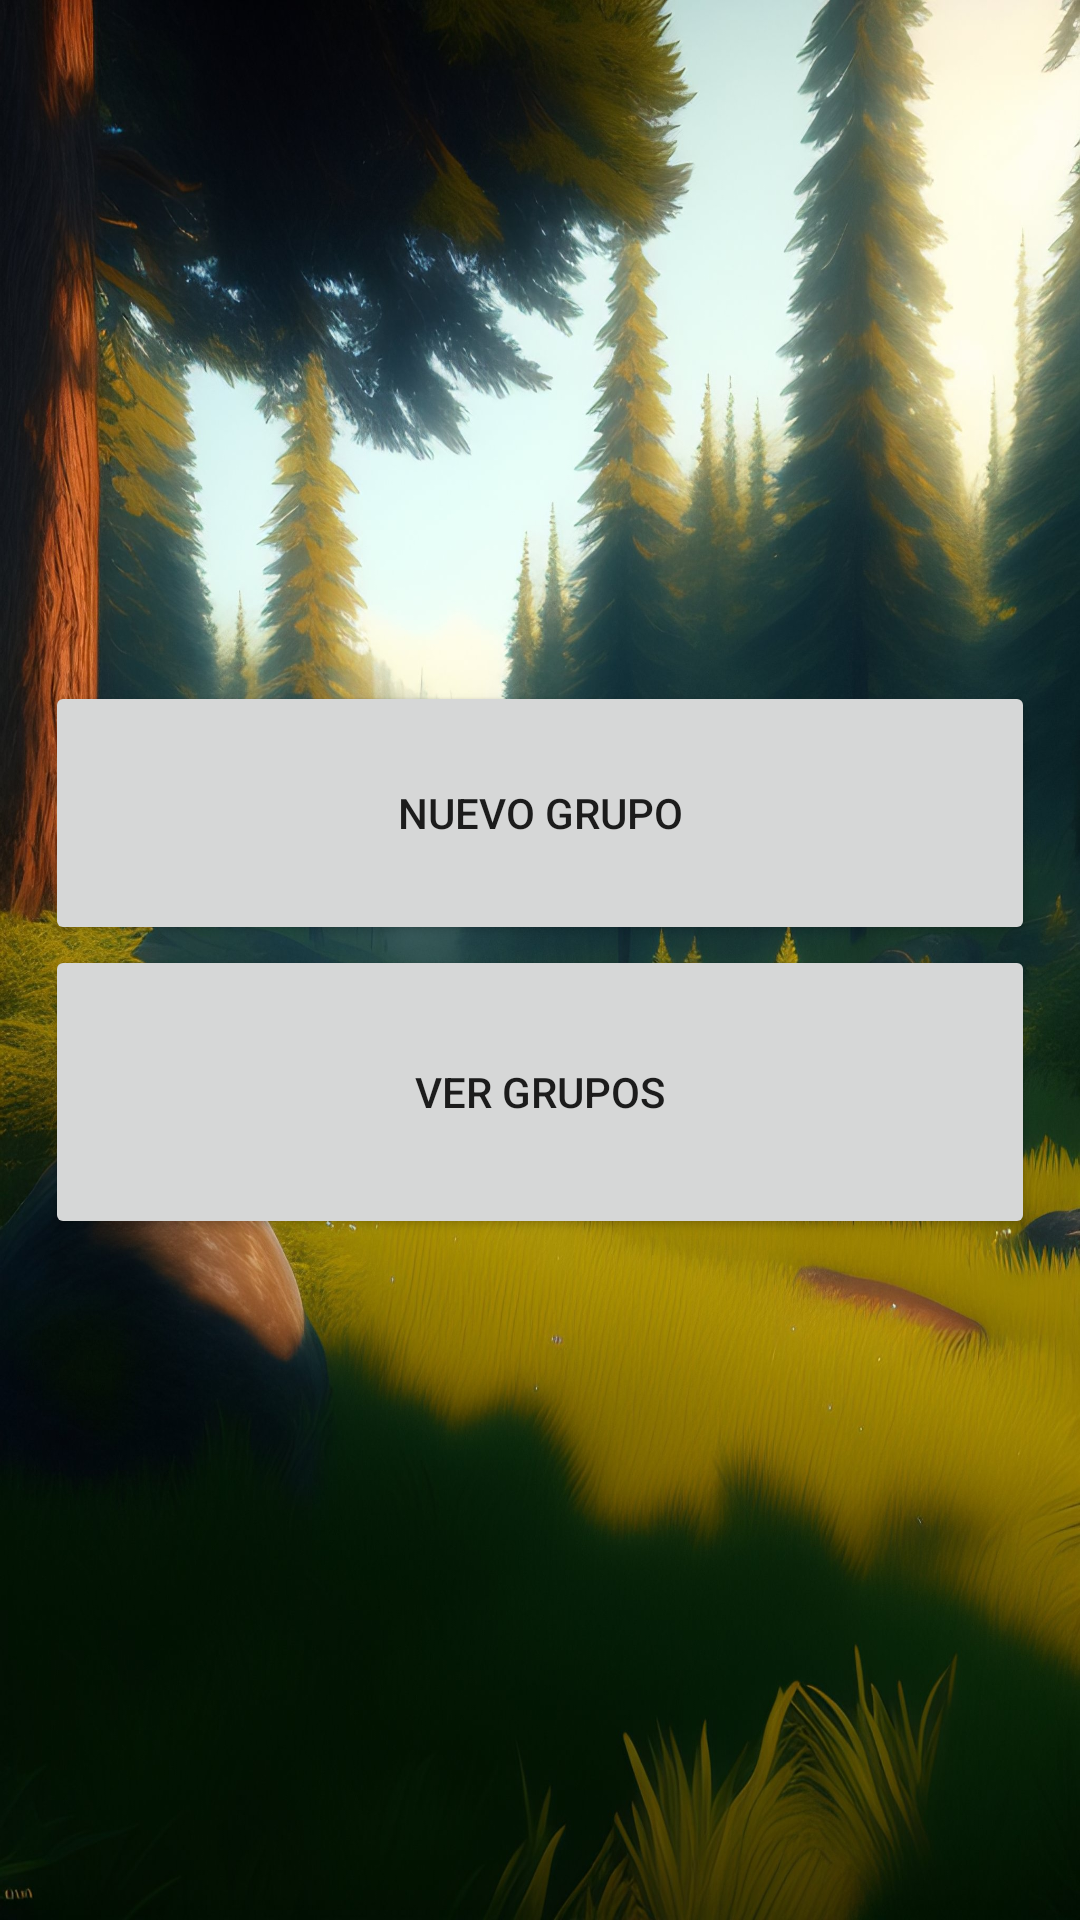

Write the Android layout XML for this screen, with the resource values it uses.
<!-- AndroidManifest.xml: application theme Theme.AppCompat.Light.NoActionBar -->
<!-- res/layout/activity_group.xml -->
<?xml version="1.0" encoding="utf-8"?>


<LinearLayout
    xmlns:android="http://schemas.android.com/apk/res/android"
    xmlns:app="http://schemas.android.com/apk/res-auto"
    xmlns:tools="http://schemas.android.com/tools"
    android:background="@drawable/pain_forest"
    android:layout_width="match_parent"
    android:layout_height="match_parent"
    android:gravity="center_vertical"
    android:orientation="vertical"
    android:padding="15dp"
    tools:context=".MoveGroup">

    <Button
        android:id="@+id/button6"
        android:layout_width="match_parent"
        android:layout_height="88dp"
        android:text="Nuevo Grupo"
        tools:layout_editor_absoluteX="130dp"
        tools:layout_editor_absoluteY="134dp" />

    <Button
        android:id="@+id/button7"
        android:layout_width="match_parent"
        android:layout_height="98dp"
        android:text="Ver Grupos"
        tools:layout_editor_absoluteX="130dp"
        tools:layout_editor_absoluteY="305dp" />


</LinearLayout>
<!-- resources referenced by this layout -->
<resources>
  <!-- drawable pain_forest: jpg bitmap (drawable, 564091 bytes) -->
</resources>
